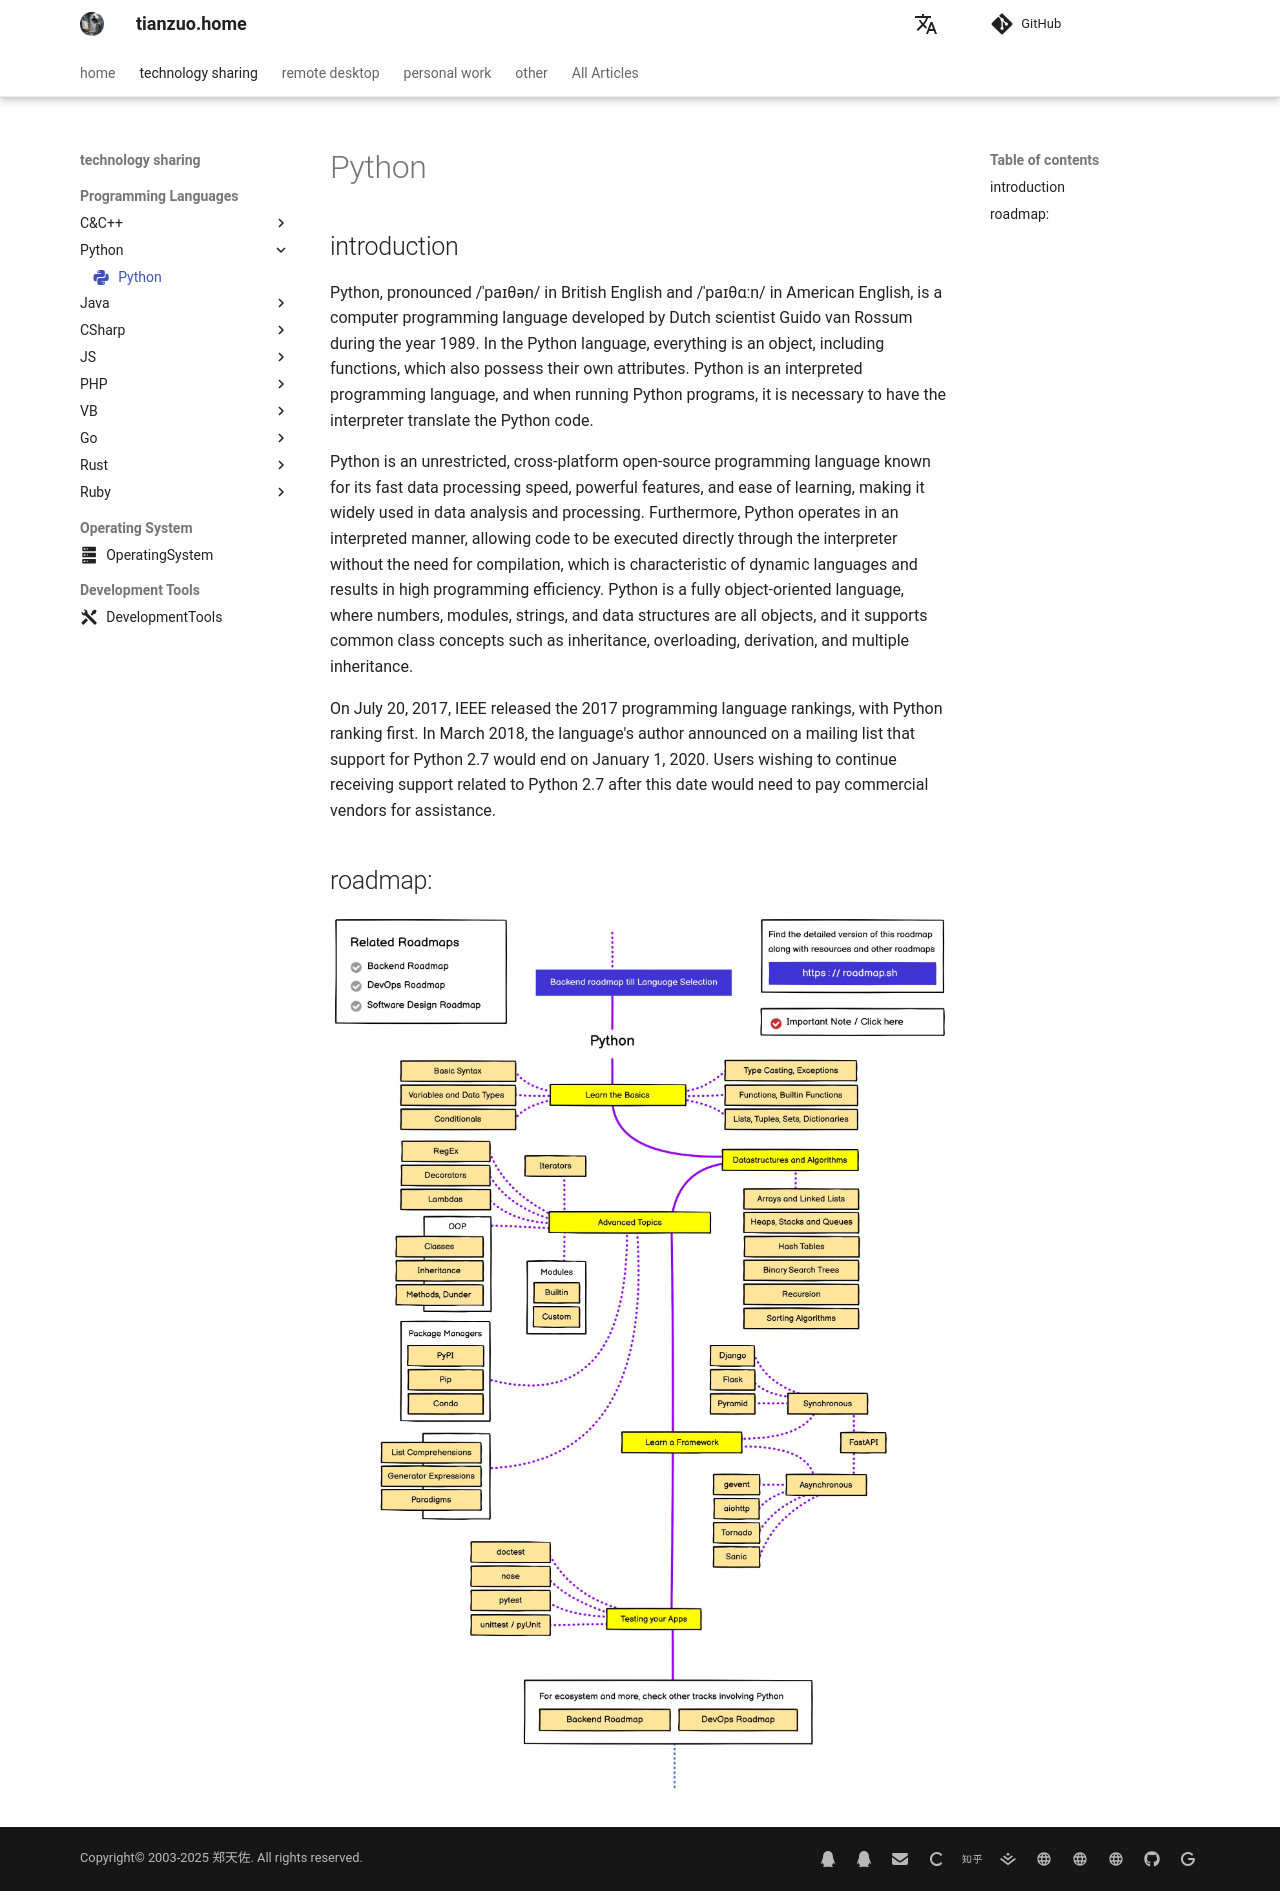

repository: zhengtianzuo/zhengtianzuo.github.io · page: en/technology/Python/index.html · generator: mkdocs

---
icon: material/language-python
---

# Python

## introduction

Python, pronounced /ˈpaɪθən/ in British English and /ˈpaɪθɑːn/ in American English, is a computer programming language developed by Dutch scientist Guido van Rossum during the year 1989. In the Python language, everything is an object, including functions, which also possess their own attributes. Python is an interpreted programming language, and when running Python programs, it is necessary to have the interpreter translate the Python code.

Python is an unrestricted, cross-platform open-source programming language known for its fast data processing speed, powerful features, and ease of learning, making it widely used in data analysis and processing. Furthermore, Python operates in an interpreted manner, allowing code to be executed directly through the interpreter without the need for compilation, which is characteristic of dynamic languages and results in high programming efficiency. Python is a fully object-oriented language, where numbers, modules, strings, and data structures are all objects, and it supports common class concepts such as inheritance, overloading, derivation, and multiple inheritance.

On July 20, 2017, IEEE released the 2017 programming language rankings, with Python ranking first. In March 2018, the language's author announced on a mailing list that support for Python 2.7 would end on January 1, 2020. Users wishing to continue receiving support related to Python 2.7 after this date would need to pay commercial vendors for assistance.

## roadmap:
![](../img/PythonRoadmap.jpg)
